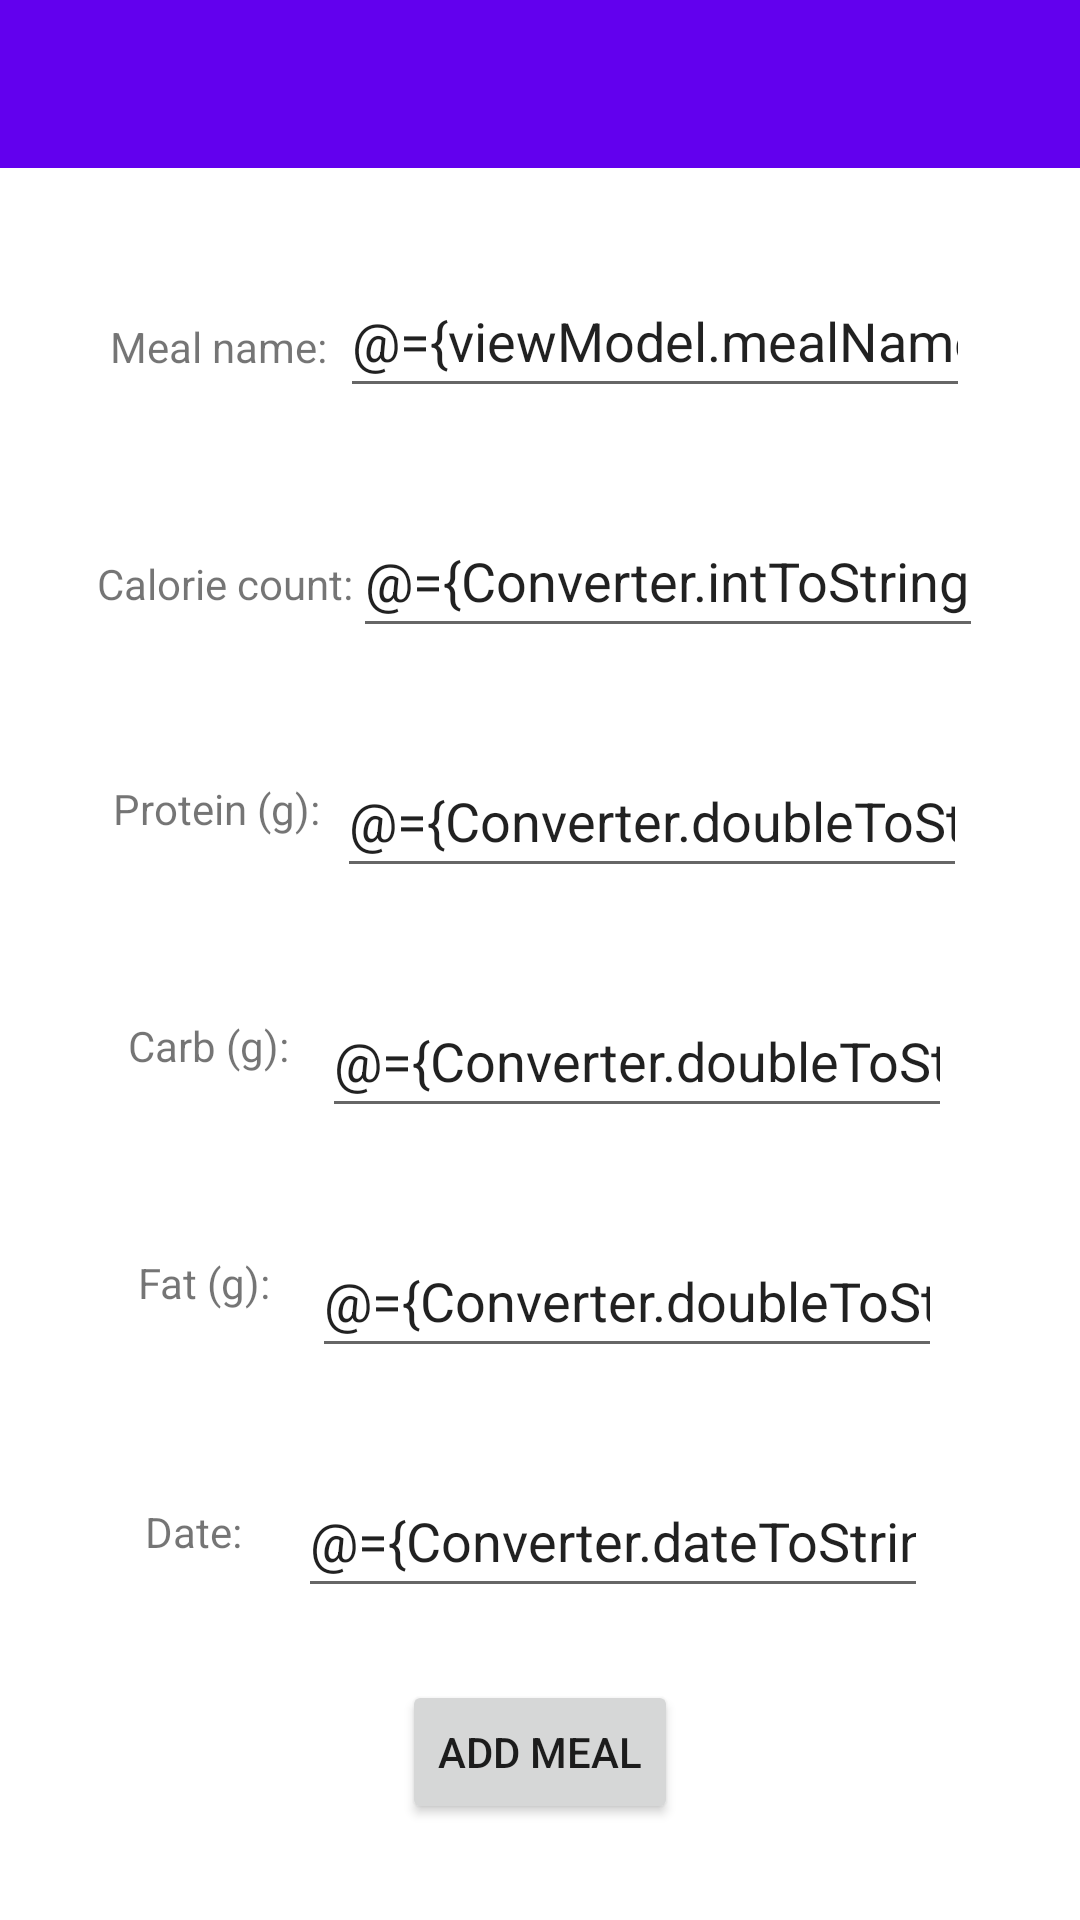

Reconstruct the res/layout file that produces this screen, plus the resources it refers to.
<!-- AndroidManifest.xml: application theme Theme.CalorieCounter2 -->
<!-- res/layout/activity_add_meal.xml -->
<?xml version="1.0" encoding="utf-8"?>
<layout xmlns:android="http://schemas.android.com/apk/res/android"
    xmlns:app="http://schemas.android.com/apk/res-auto"
    xmlns:tools="http://schemas.android.com/tools">

    <data>
        <variable
            name="viewModel"
            type="com.example.caloriecounter2.ui.addMeal.AddMealViewModel" />
        <import type="com.example.caloriecounter2.helper.Converter"/>
    </data>

    <androidx.constraintlayout.widget.ConstraintLayout
        android:id="@+id/coordinatorLayout2"
        android:layout_width="match_parent"
        android:layout_height="match_parent"
        tools:context=".ui.addMeal.AddMealActivity">

        <com.google.android.material.appbar.AppBarLayout
            android:id="@+id/appBarLayout"
            android:layout_width="0dp"
            android:layout_height="wrap_content"
            android:theme="@style/Theme.CalorieCounter2.AppBarOverlay"
            app:layout_constraintEnd_toEndOf="parent"
            app:layout_constraintStart_toStartOf="parent"
            app:layout_constraintTop_toTopOf="parent">

            <androidx.appcompat.widget.Toolbar
                android:id="@+id/toolbar"
                android:layout_width="wrap_content"
                android:layout_height="wrap_content"
                android:background="?attr/colorPrimary"
                app:popupTheme="@style/Theme.CalorieCounter2.PopupOverlay" />

        </com.google.android.material.appbar.AppBarLayout>

        <Button
            android:id="@+id/button3"
            android:layout_width="wrap_content"
            android:layout_height="wrap_content"
            android:layout_marginBottom="32dp"
            android:onClick="@{() -> viewModel.add()}"
            android:text="@string/add_meal"
            app:layout_constraintBottom_toBottomOf="parent"
            app:layout_constraintEnd_toEndOf="parent"
            app:layout_constraintStart_toStartOf="parent" />

        <TextView
            android:id="@+id/mealNameLabel"
            android:layout_width="wrap_content"
            android:layout_height="wrap_content"
            android:layout_marginStart="32dp"
            android:layout_marginTop="50dp"
            android:text="@string/meal_name"
            app:layout_constraintEnd_toStartOf="@id/mealNameEdit"
            app:layout_constraintStart_toStartOf="parent"
            app:layout_constraintTop_toBottomOf="@+id/appBarLayout" />

        <TextView
            android:id="@+id/calorieCountTextView"
            android:layout_width="wrap_content"
            android:layout_height="wrap_content"
            android:layout_marginStart="32dp"
            android:layout_marginTop="60dp"
            android:text="@string/calorie_count"
            app:layout_constraintEnd_toStartOf="@+id/calorieCountTextInput"
            app:layout_constraintHorizontal_bias="0.509"
            app:layout_constraintStart_toStartOf="parent"
            app:layout_constraintTop_toBottomOf="@+id/mealNameLabel" />

        <EditText
            android:id="@+id/mealNameEdit"
            android:layout_width="wrap_content"
            android:layout_height="wrap_content"
            android:layout_marginTop="32dp"
            android:layout_marginEnd="32dp"
            android:ems="10"
            android:hint="@string/paprikas_krumpli"
            android:inputType="textPersonName"
            android:minHeight="48dp"
            android:text="@={viewModel.mealName}"
            app:layout_constraintEnd_toEndOf="parent"
            app:layout_constraintStart_toEndOf="@+id/mealNameLabel"
            app:layout_constraintTop_toBottomOf="@+id/appBarLayout" />

        <EditText
            android:id="@+id/calorieCountTextInput"
            android:layout_width="wrap_content"
            android:layout_height="wrap_content"
            android:layout_marginTop="32dp"
            android:layout_marginEnd="32dp"
            android:ems="10"
            android:hint="@string/_600"
            android:inputType="number"
            android:minHeight="48dp"
            android:text="@={Converter.intToString(viewModel.mealCalorieCount)}"
            app:layout_constraintEnd_toEndOf="parent"
            app:layout_constraintStart_toEndOf="@id/calorieCountTextView"
            app:layout_constraintTop_toBottomOf="@+id/mealNameEdit" />

        <EditText
            android:id="@+id/proteinCountTextInput"
            android:layout_width="wrap_content"
            android:layout_height="wrap_content"
            android:layout_marginTop="32dp"
            android:layout_marginEnd="32dp"
            android:ems="10"
            android:hint="@string/_40"
            android:inputType="number"
            android:minHeight="48dp"
            android:text="@={Converter.doubleToString(viewModel.mealProteinCount)}"
            app:layout_constraintEnd_toEndOf="parent"
            app:layout_constraintStart_toEndOf="@id/proteinCountTextView"
            app:layout_constraintTop_toBottomOf="@+id/calorieCountTextInput" />

        <EditText
            android:id="@+id/carbCountTextInput"
            android:layout_width="wrap_content"
            android:layout_height="wrap_content"
            android:layout_marginTop="32dp"
            android:layout_marginEnd="32dp"
            android:ems="10"
            android:hint="@string/_50"
            android:inputType="number"
            android:minHeight="48dp"
            android:text="@={Converter.doubleToString(viewModel.mealCarbCount)}"
            app:layout_constraintEnd_toEndOf="parent"
            app:layout_constraintStart_toEndOf="@id/carbCountTextView"
            app:layout_constraintTop_toBottomOf="@+id/proteinCountTextInput" />

        <EditText
            android:id="@+id/fatCountTextInput"
            android:layout_width="wrap_content"
            android:layout_height="wrap_content"
            android:layout_marginTop="32dp"
            android:layout_marginEnd="32dp"
            android:ems="10"
            android:hint="@string/_20"
            android:inputType="number"
            android:minHeight="48dp"
            android:text="@={Converter.doubleToString(viewModel.mealFatCount)}"
            app:layout_constraintEnd_toEndOf="parent"
            app:layout_constraintStart_toEndOf="@id/fatCountTextView"
            app:layout_constraintTop_toBottomOf="@+id/carbCountTextInput" />

        <TextView
            android:id="@+id/proteinCountTextView"
            android:layout_width="wrap_content"
            android:layout_height="wrap_content"
            android:layout_marginStart="32dp"
            android:layout_marginTop="56dp"
            android:text="@string/protein_g"
            app:layout_constraintEnd_toStartOf="@+id/proteinCountTextInput"
            app:layout_constraintStart_toStartOf="parent"
            app:layout_constraintTop_toBottomOf="@+id/calorieCountTextView" />

        <TextView
            android:id="@+id/carbCountTextView"
            android:layout_width="wrap_content"
            android:layout_height="wrap_content"
            android:layout_marginStart="32dp"
            android:layout_marginTop="60dp"
            android:text="@string/carb_g"
            app:layout_constraintEnd_toStartOf="@+id/carbCountTextInput"
            app:layout_constraintStart_toStartOf="parent"
            app:layout_constraintTop_toBottomOf="@+id/proteinCountTextView" />

        <TextView
            android:id="@+id/fatCountTextView"
            android:layout_width="wrap_content"
            android:layout_height="wrap_content"
            android:layout_marginStart="32dp"
            android:layout_marginTop="60dp"
            android:text="@string/fat_g"
            app:layout_constraintEnd_toStartOf="@+id/fatCountTextInput"
            app:layout_constraintStart_toStartOf="parent"
            app:layout_constraintTop_toBottomOf="@+id/carbCountTextView" />

        <TextView
            android:id="@+id/mealDateLabel"
            android:layout_width="wrap_content"
            android:layout_height="wrap_content"
            android:layout_marginStart="32dp"
            android:layout_marginTop="64dp"
            android:text="@string/date"
            app:layout_constraintEnd_toStartOf="@+id/fatCountTextInput"
            app:layout_constraintHorizontal_bias="0.413"
            app:layout_constraintStart_toStartOf="parent"
            app:layout_constraintTop_toBottomOf="@id/fatCountTextView" />

        <EditText
            android:id="@+id/editTextDate"
            android:layout_width="wrap_content"
            android:layout_height="wrap_content"
            android:layout_marginTop="32dp"
            android:layout_marginEnd="32dp"
            android:ems="10"
            android:hint="@string/_2022_04_15"
            android:inputType="date"
            android:minHeight="48dp"
            android:text="@={Converter.dateToString(viewModel.mealDate)}"
            app:layout_constraintEnd_toEndOf="parent"
            app:layout_constraintStart_toEndOf="@+id/mealDateLabel"
            app:layout_constraintTop_toBottomOf="@+id/fatCountTextInput" />

    </androidx.constraintlayout.widget.ConstraintLayout>

</layout>
<!-- resources referenced by this layout -->
<resources>
  <string name="_20">20</string>
  <string name="_2022_04_15">2022.04.15</string>
  <string name="_40">40</string>
  <string name="_50">50</string>
  <string name="_600">600</string>
  <string name="add_meal">Add meal</string>
  <string name="calorie_count">Calorie count:</string>
  <string name="carb_g">Carb (g):</string>
  <string name="date">Date:</string>
  <string name="fat_g">Fat (g):</string>
  <string name="meal_name">Meal name:</string>
  <string name="paprikas_krumpli">Paprikás krumpli</string>
  <string name="protein_g">Protein (g):</string>
  <style name="Theme.CalorieCounter2.AppBarOverlay" parent="ThemeOverlay.AppCompat.Dark.ActionBar" />
  <style name="Theme.CalorieCounter2.PopupOverlay" parent="ThemeOverlay.AppCompat.Light" />
  <style name="Theme.CalorieCounter2" parent="Theme.MaterialComponents.DayNight.DarkActionBar">
          
          <item name="colorPrimary">@color/purple_500</item>
          <item name="colorPrimaryVariant">@color/purple_700</item>
          <item name="colorOnPrimary">@color/white</item>
          
          <item name="colorSecondary">@color/teal_200</item>
          <item name="colorSecondaryVariant">@color/teal_700</item>
          <item name="colorOnSecondary">@color/black</item>
          
          <item name="android:statusBarColor" tools:targetApi="l">?attr/colorPrimaryVariant</item>
          
      </style>
  <!-- not gathered from this repository: default colours our renderer supplied (Android Studio template values) -->
  <color name="purple_500">#FF6200EE</color>
  <color name="purple_700">#FF3700B3</color>
  <color name="teal_200">#FF03DAC5</color>
  <color name="teal_700">#FF018786</color>
  <color name="black">#FF000000</color>
  <color name="white">#FFFFFFFF</color>
</resources>
